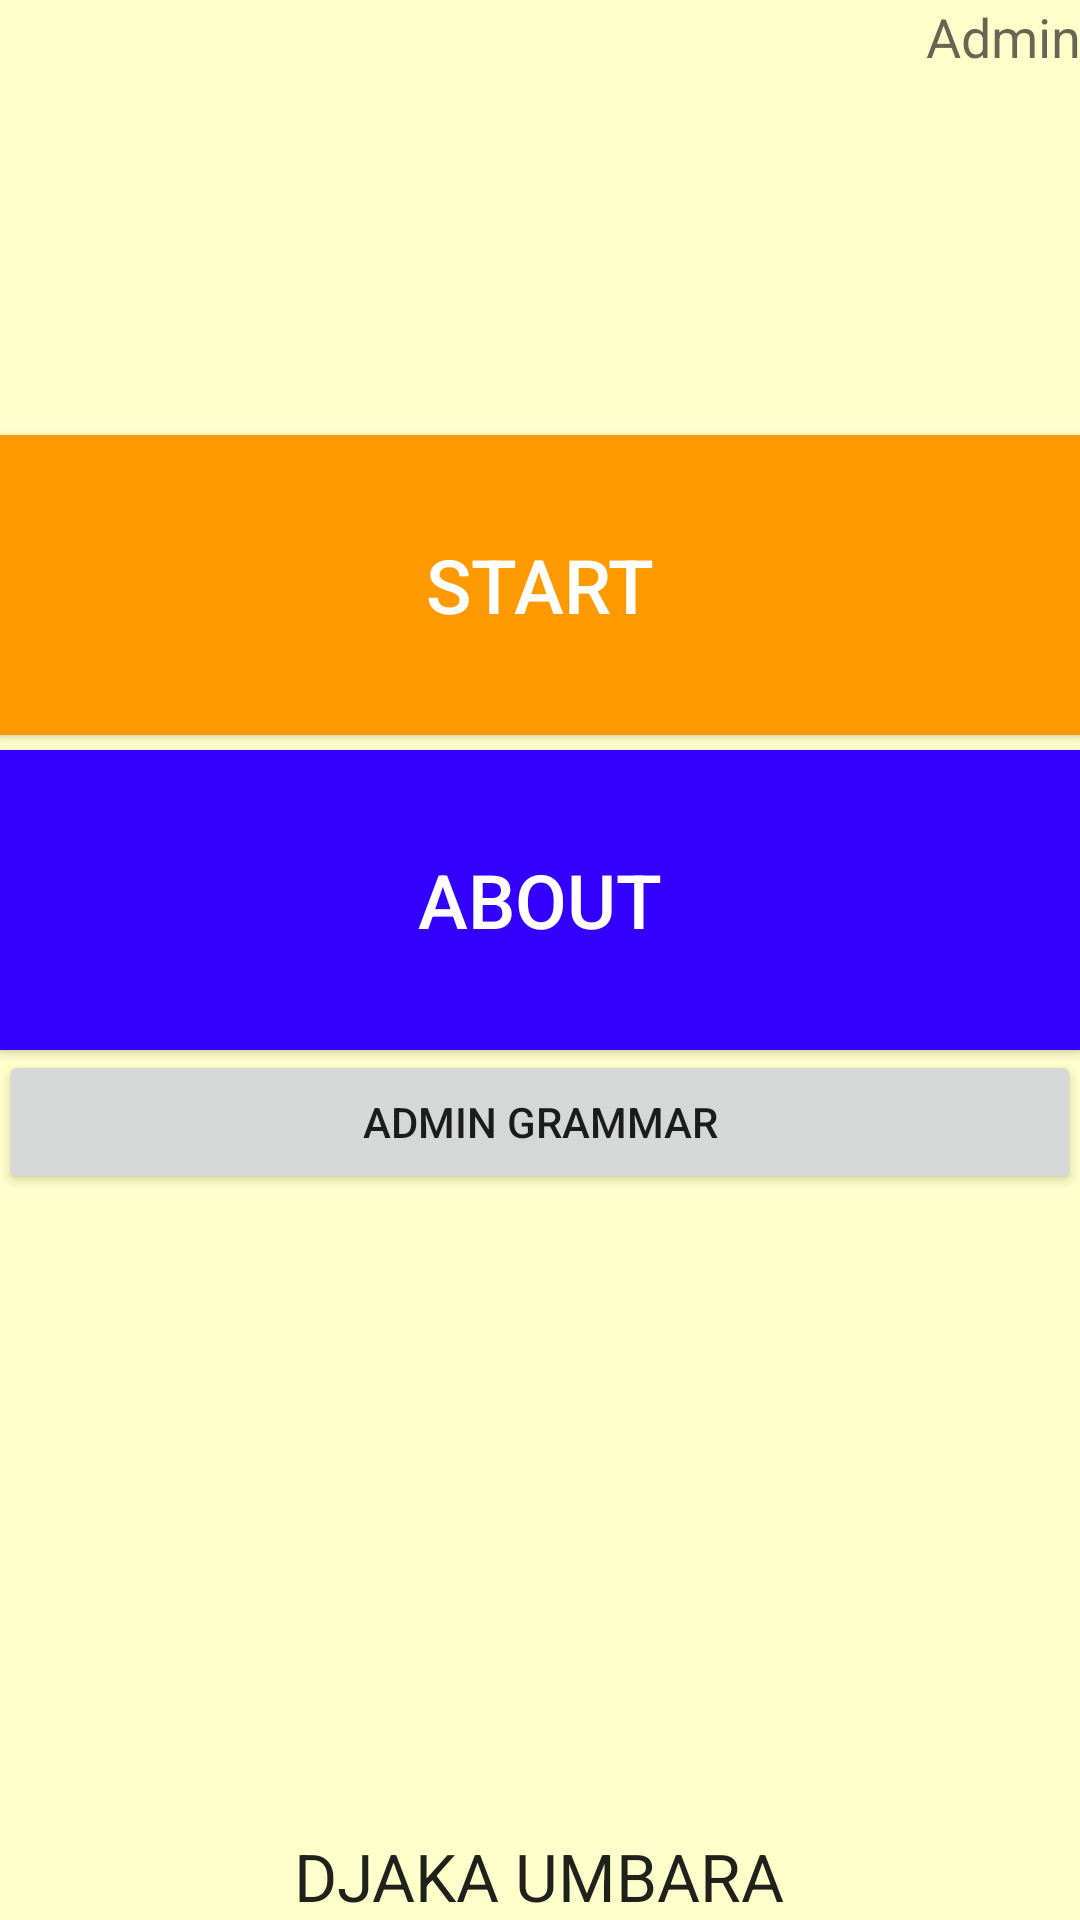

Write the Android layout XML for this screen, with the resource values it uses.
<!-- AndroidManifest.xml: application theme AppTheme -->
<!-- res/layout/activity_home.xml -->
<?xml version="1.0" encoding="utf-8"?>

<RelativeLayout xmlns:android="http://schemas.android.com/apk/res/android"
    xmlns:tools="http://schemas.android.com/tools"
    tools:context=".ActivityHome"
    style="@style/PersiapanTestCEPT"
    android:background="#FFFFCC"
    android:id="@+id/AAA">

    <Button
        android:shadowColor="@color/colorAccent"
        android:layout_width="400dp"
        android:layout_height="100dp"
        android:text="START"
        android:textColor="#FFFFFF"
        android:textSize="25dp"
        android:id="@+id/button"
        android:background="#FF9900"
        android:layout_alignParentTop="true"
        android:layout_centerHorizontal="true"
        android:layout_marginTop="145dp"
        android:onClick="paketSoal"
        android:layout_marginBottom="5dp"
        android:breakStrategy="high_quality"
        android:backgroundTintMode="src_over" />

    <Button
        android:shadowColor="#000000"
        android:background="#3300FF"
        android:layout_width="400dp"
        android:layout_height="100dp"
        android:textColor="#FFFFFF"
        android:text="ABOUT"
        android:textSize="25dp"
        android:id="@+id/button2"
        android:layout_below="@+id/button"
        android:layout_alignLeft="@+id/button"
        android:layout_alignStart="@+id/button"
        android:onClick="About"/>

    <Button
        android:layout_width="match_parent"
        android:layout_height="wrap_content"
        android:text="admin grammar"
        android:layout_below="@+id/button2"
        android:onClick="showAdminGrammar"
        />

    <TextView
        android:layout_width="wrap_content"
        android:layout_height="wrap_content"
        android:textAppearance="?android:attr/textAppearanceLarge"
        android:text="DJAKA UMBARA"
        android:id="@+id/textView6"
        android:layout_alignParentBottom="true"
        android:layout_centerHorizontal="true" />

    <TextView
        android:layout_width="wrap_content"
        android:layout_height="wrap_content"
        android:textAppearance="?android:attr/textAppearanceMedium"
        android:text="Admin"
        android:id="@+id/textView7"
        android:layout_alignParentTop="true"
        android:layout_alignParentRight="true"
        android:layout_alignParentEnd="true"
        />
</RelativeLayout>
<!-- resources referenced by this layout -->
<resources>
  <style name="PersiapanTestCEPT">
          <item name="android:layout_width">match_parent</item>
          <item name="android:layout_height">match_parent</item>
          <item name="android:paddingBottom">@dimen/activity_vertical_margin</item>
          <item name="android:paddingLeft">@dimen/activity_horizontal_margin</item>
          <item name="android:paddingRight">@dimen/activity_horizontal_margin</item>
          <item name="android:paddingTop">@dimen/activity_vertical_margin</item>
          <item name="android:clickable">false</item>
          <item name="android:background">#99FFFF</item>
      </style>
  <style name="AppTheme" parent="Theme.AppCompat.Light.DarkActionBar">
          
          <item name="colorPrimary">@color/colorPrimary</item>
          <item name="colorPrimaryDark">@color/colorPrimaryDark</item>
          <item name="colorAccent">@color/colorAccent</item>
      </style>
  <!-- not gathered from this repository: default colours our renderer supplied (Android Studio template values) -->
  <color name="colorPrimary">#FF6200EE</color>
  <color name="colorPrimaryDark">#FF3700B3</color>
  <color name="colorAccent">#FF03DAC5</color>
</resources>
